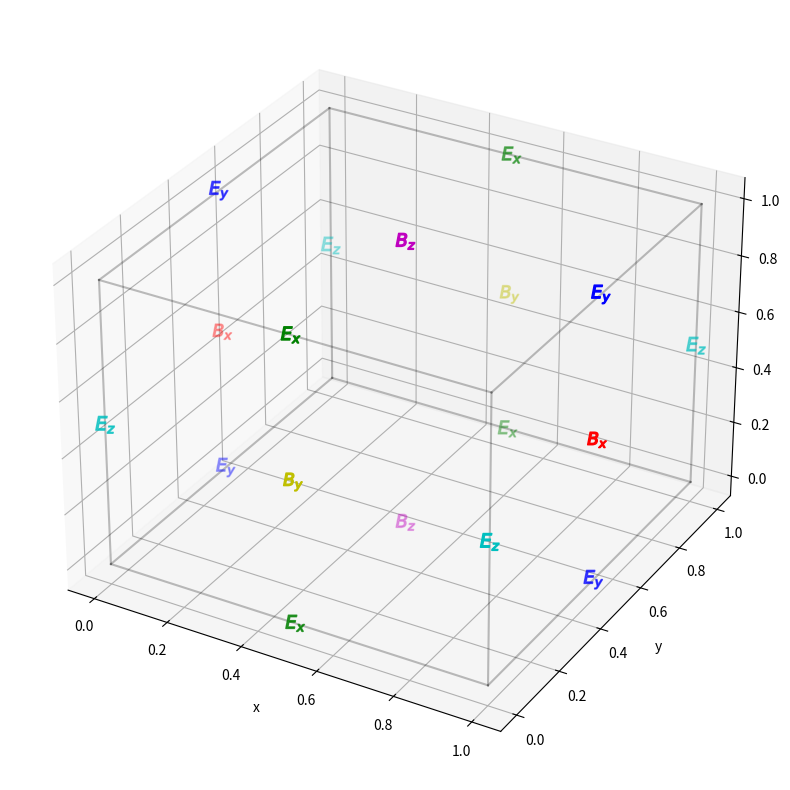

Here is the Python script that generated this plot:
#!/usr/bin/env python3

import numpy as np
from scipy import constants
import matplotlib.pyplot as plt
from mpl_toolkits.mplot3d import Axes3D


vertices = np.array([[0, 0, 0],
                     [1, 0, 0],
                     [1, 1, 0],
                     [0, 1, 0],
                     [0, 0, 1],
                     [1, 0, 1],
                     [1, 1, 1],
                     [0, 1, 1]])

edges = [[0, 1], [1, 2], [2, 3], [3, 0],  # Bottom face
         [4, 5], [5, 6], [6, 7], [7, 4],  # Top face
         [0, 4], [1, 5], [2, 6], [3, 7]]  # Connecting edges




fig = plt.figure(figsize=(10, 10))
ax = fig.add_subplot(111, projection='3d')
ax.set_xlabel('x')
ax.set_ylabel('y')
ax.set_zlabel('z')

c1 = np.copy(vertices)
# c2 = np.copy(vertices)
# c2[:, 0] += 1
# c3 = np.copy(vertices)
# c3[:, 1] += 1
# c4 = np.copy(vertices)
# c4[:, 0] += 1
# c4[:, 1] += 1
# c5 = np.copy(c1)
# c5[:, 2] += 1
# c6 = np.copy(c2)
# c6[:, 2] += 1
# c7 = np.copy(c3)
# c7[:, 2] += 1
# c8 = np.copy(c4)
# c8[:, 2] += 1

for e in edges:
    ax.plot(*zip(*c1[e]), color='k', alpha=0.25)
    # ax.plot(*zip(*c2[e]), color='k', alpha=0.25)
    # ax.plot(*zip(*c3[e]), color='k', alpha=0.25)
    # ax.plot(*zip(*c4[e]), color='k', alpha=0.25)
    # ax.plot(*zip(*c5[e]), color='k', alpha=0.25)
    # ax.plot(*zip(*c6[e]), color='k', alpha=0.25)
    # ax.plot(*zip(*c7[e]), color='k', alpha=0.25)
    # ax.plot(*zip(*c8[e]), color='k', alpha=0.25)


nx, nz = 2, 2

dx = dy = dz = np.linspace(0, nx - 1, nx)
hdx = hdy = hdz = np.linspace(0.5, nx - 1.5, nx - 1)

px, py, pz = np.meshgrid(dx, dy, dz)

Ex_x, Ex_y, Ex_z = np.meshgrid(hdx, dy, dz)
Ey_x, Ey_y, Ey_z = np.meshgrid(dx, hdy, dz)
Ez_x, Ez_y, Ez_z = np.meshgrid(dx, dy, hdz)
Bx_x, Bx_y, Bx_z = np.meshgrid(dx, hdy, hdz)
By_x, By_y, By_z = np.meshgrid(hdx, dy, hdz)
Bz_x, Bz_y, Bz_z = np.meshgrid(hdx, hdy, dz)

ax.scatter(Ex_x, Ex_y, Ex_z, c='g', marker='$E_x$', s=180)
ax.scatter(Ey_x, Ey_y, Ey_z, c='b', marker='$E_y$', s=180)
ax.scatter(Ez_x, Ez_y, Ez_z, c='c', marker='$E_z$', s=180)

ax.scatter(Bx_x, Bx_y, Bx_z, c='r', marker='$B_x$', s=180)
ax.scatter(By_x, By_y, By_z, c='y', marker='$B_y$', s=180)
ax.scatter(Bz_x, Bz_y, Bz_z, c='m', marker='$B_z$', s=180)

# wsx, wsy, wsz = np.meshgrid(dx, dy, dz)
# ax.scatter(wsx, wsy, wsz, c='tab:purple', marker='h', s=180)

# particle = np.array([1.25, 0.5, 0.5])
# ax.scatter(particle[0], particle[1], particle[2], c='tab:orange', marker='X', s=180)

# xs = [[0.5, 0.5], [1.5, 1.5]]
# ys = [[0, 2]]
# zs = [[0, 0], [1, 1], [2, 2]]

# for lx in xs:
#     for ly in ys:
#         for lz in xs:
#             ax.plot(lx, ly, lz, c='k', ls='--', alpha=0.25)
#             ax.plot(ly, lx, lz, c='k', ls='--', alpha=0.25)
#             ax.plot(lx, lz, ly, c='k', ls='--', alpha=0.25)


plt.show()
